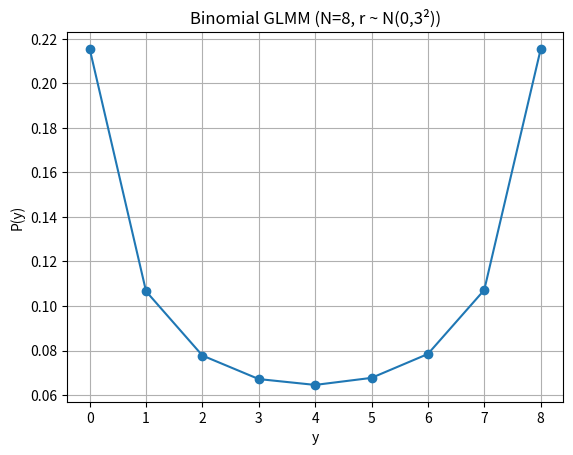

The script that saved this image:
import numpy as np
import matplotlib.pyplot as plt
from scipy.stats import binom

# パラメータ
N = 8
sigma_r = 3
n_samples = 100000

# ランダム効果 r ~ N(0,3^2)
r_samples = np.random.normal(0, sigma_r, n_samples)

# q = logistic(r)
q_samples = 1 / (1 + np.exp(-r_samples))

# y = 0〜8 の周辺確率
y_values = np.arange(0, N + 1)
p_y = np.array([np.mean(binom.pmf(y, N, q_samples)) for y in y_values])

# 点＋直線補完
plt.plot(y_values, p_y, marker='o', linestyle='-')

plt.xlabel("y")
plt.ylabel("P(y)")
plt.title("Binomial GLMM (N=8, r ~ N(0,3²))")
plt.grid(True)
plt.show()
